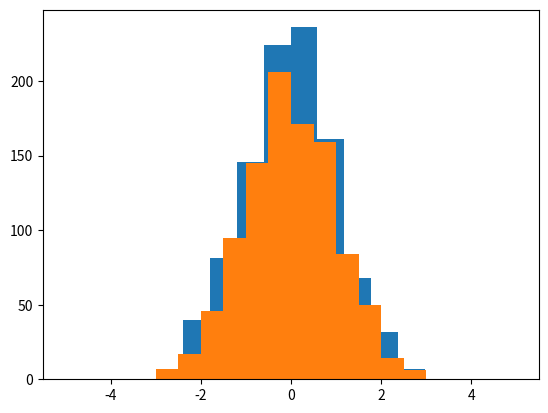

This chart was generated by the following Python code: (Note: this script raises an exception after producing the figure.)
import matplotlib.pyplot as plt
import numpy as np

x = np.random.normal(size=1000)
plt.hist(x)
plt.show()


x = np.random.normal(size=1000)
plt.hist(x, normed=True, bins=np.linspace(-5,5,21))
plt.show()

x = np.random.gamma(2,3,100000)

plt.figure()
plt.subplot(221)
plt.hist(x, bins = 30)
plt.subplot(222)
plt.hist(x, bins=30, normed=True)
plt.subplot(223)
plt.hist(x, bins=30, cumulative=30)
plt.subplot(224)
plt.hist(x, bins = 30, normed=True, cumulative=30, histtype="step")
plt.show()